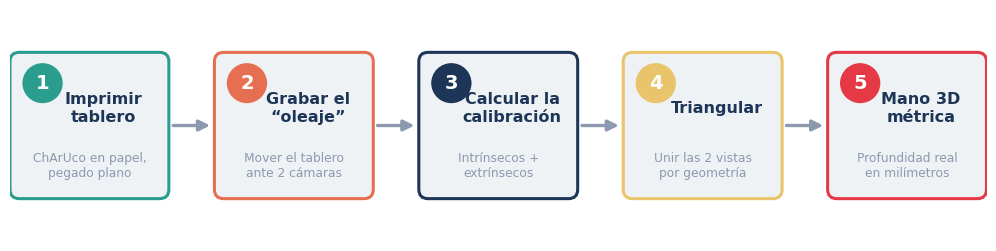
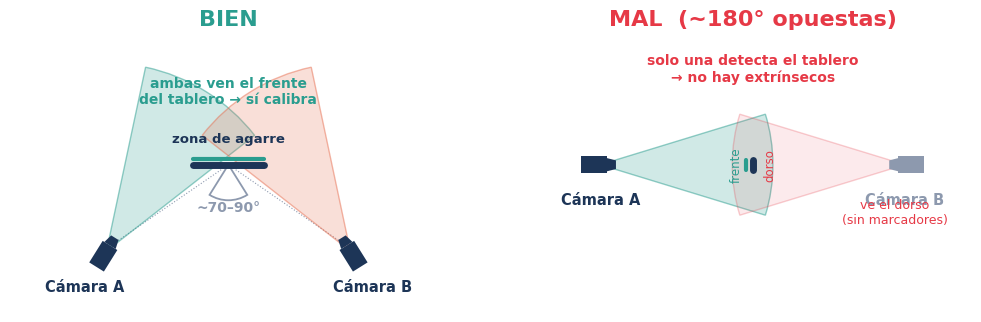
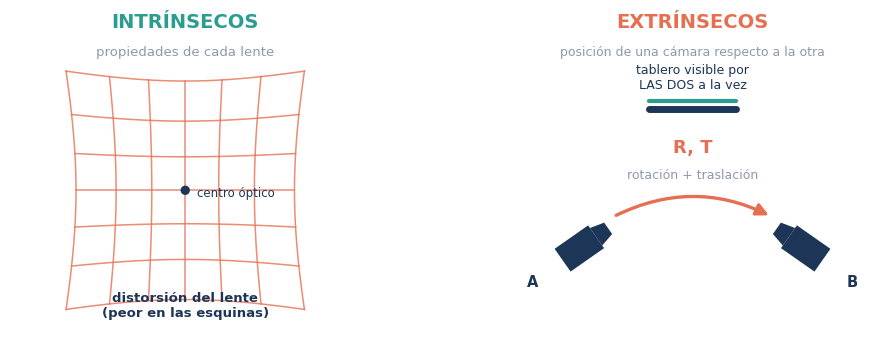
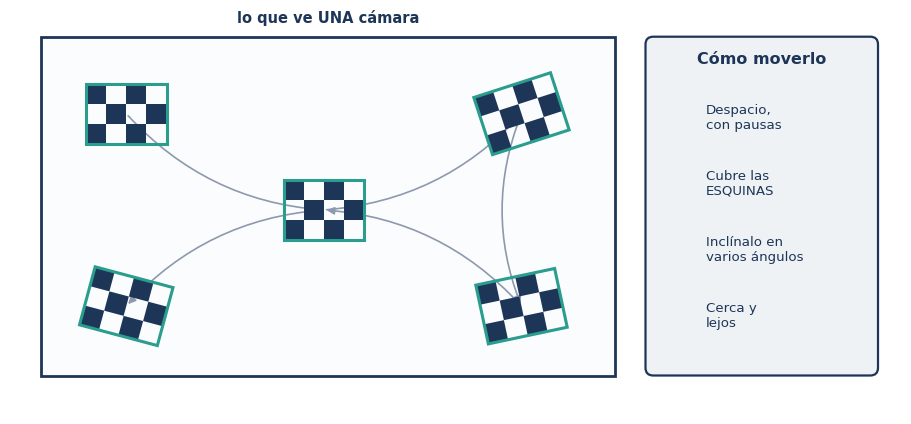
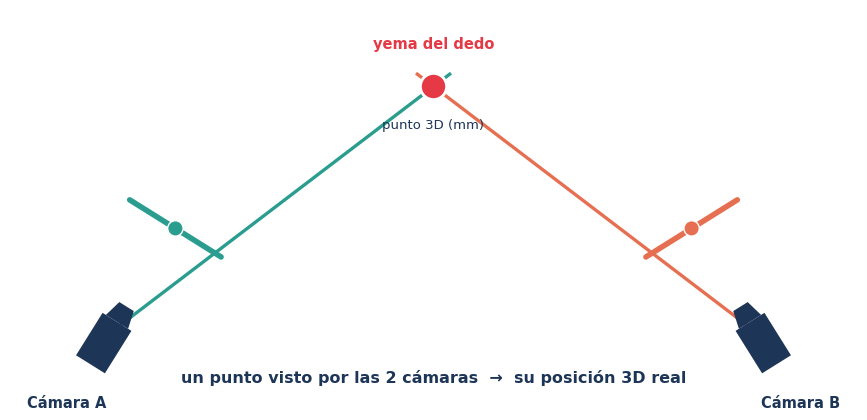

Source code (Python) for these figures, in order:
#!/usr/bin/env python3
"""Genera diagramas vectoriales (SVG) para el tutorial de calibracion."""
import os

import numpy as np
import matplotlib
matplotlib.use("Agg")
import matplotlib.pyplot as plt
from matplotlib.patches import FancyBboxPatch, FancyArrowPatch, Wedge, Circle, Rectangle, Polygon, PathPatch
from matplotlib.path import Path
import matplotlib.font_manager as fm

plt.rcParams["font.family"] = "DejaVu Sans"

INK   = "#1d3557"
TEAL  = "#2a9d8f"
ORANGE= "#e76f51"
RED   = "#e63946"
GOLD  = "#e9c46a"
GRAY  = "#8d99ae"
LIGHT = "#eef2f5"
WHITE = "#ffffff"


def save(fig, name):
    os.makedirs(os.path.dirname(name), exist_ok=True)
    fig.savefig(name, format="svg", bbox_inches="tight", transparent=True)
    fig.savefig(name.replace(".svg", ".png"), format="png", bbox_inches="tight",
                dpi=130, facecolor="white")
    plt.close(fig)
    print("->", name)


def rbox(ax, x, y, w, h, fc, ec=None, lw=1.5, rad=0.06, alpha=1.0, z=2):
    p = FancyBboxPatch((x, y), w, h, boxstyle=f"round,pad=0.0,rounding_size={rad}",
                       fc=fc, ec=ec or fc, lw=lw, alpha=alpha, zorder=z, mutation_aspect=1)
    ax.add_patch(p)
    return p


def arrow(ax, p0, p1, color=INK, lw=2.2, style="-|>", mut=18, z=3, conn="arc3,rad=0"):
    ax.add_patch(FancyArrowPatch(p0, p1, arrowstyle=style, mutation_scale=mut,
                 lw=lw, color=color, zorder=z, connectionstyle=conn,
                 shrinkA=2, shrinkB=2))


def camera(ax, x, y, ang_deg, scale=1.0, color=INK, fov=42, reach=2.6,
           fov_color=None, label=None, see=True):
    """Dibuja una camara (vista superior) apuntando a ang_deg, con su cono FOV."""
    a = np.radians(ang_deg)
    # cono FOV
    if fov_color:
        ax.add_patch(Wedge((x, y), reach, ang_deg - fov/2, ang_deg + fov/2,
                     fc=fov_color, ec="none", alpha=0.22 if see else 0.10, zorder=1))
        ax.add_patch(Wedge((x, y), reach, ang_deg - fov/2, ang_deg + fov/2,
                     fc="none", ec=fov_color, lw=1.0, alpha=0.5 if see else 0.25, zorder=1))
    # cuerpo
    bw, bh = 0.5*scale, 0.34*scale
    perp = a + np.pi/2
    dx, dy = np.cos(a), np.sin(a)
    px, py = np.cos(perp), np.sin(perp)
    cx, cy = x - dx*0.12*scale, y - dy*0.12*scale
    corners = [(cx+px*bh/2-dx*bw/2, cy+py*bh/2-dy*bw/2),
               (cx-px*bh/2-dx*bw/2, cy-py*bh/2-dy*bw/2),
               (cx-px*bh/2+dx*bw/2, cy-py*bh/2+dy*bw/2),
               (cx+px*bh/2+dx*bw/2, cy+py*bh/2+dy*bw/2)]
    ax.add_patch(Polygon(corners, closed=True, fc=color, ec="none", zorder=4))
    # lente
    ax.add_patch(Polygon([(cx+dx*bw/2+px*bh/2.6, cy+dy*bw/2+py*bh/2.6),
                          (cx+dx*bw/2-px*bh/2.6, cy+dy*bw/2-py*bh/2.6),
                          (cx+dx*(bw/2+0.18*scale)-px*bh/4, cy+dy*(bw/2+0.18*scale)-py*bh/4),
                          (cx+dx*(bw/2+0.18*scale)+px*bh/4, cy+dy*(bw/2+0.18*scale)+py*bh/4)],
                 closed=True, fc=color, ec="none", zorder=4))
    if label:
        ax.text(x - dx*0.82*scale, y - dy*0.82*scale, label, ha="center", va="center",
                fontsize=10.5, color=color, fontweight="bold")


def board(ax, x, y, w, h, ang=0, n=4, m=3, front_color=TEAL, show_front=True):
    """Tablero ChArUco esquematico (vista superior = una linea con caras)."""
    a = np.radians(ang)
    dx, dy = np.cos(a), np.sin(a)
    px, py = -np.sin(a), np.cos(a)
    # cara frontal (linea gruesa de color)
    ax.plot([x-dx*w/2, x+dx*w/2], [y-dy*w/2, y+dy*w/2], color=INK, lw=5, zorder=5,
            solid_capstyle="round")
    if show_front:
        off = 0.12
        ax.plot([x-dx*w/2+px*off, x+dx*w/2+px*off],
                [y-dy*w/2+py*off, y+dy*w/2+py*off], color=front_color, lw=3, zorder=5,
                solid_capstyle="round")


# ---------------------------------------------------------------- D1: pipeline
def d1_pipeline():
    fig, ax = plt.subplots(figsize=(12.6, 3.0))
    ax.set_xlim(0, 12.6); ax.set_ylim(0, 3.0); ax.axis("off")
    steps = [
        ("1", "Imprimir\ntablero", "ChArUco en papel,\npegado plano", TEAL),
        ("2", "Grabar el\n“oleaje”", "Mover el tablero\nante 2 cámaras", ORANGE),
        ("3", "Calcular la\ncalibración", "Intrínsecos +\nextrínsecos", INK),
        ("4", "Triangular", "Unir las 2 vistas\npor geometría", GOLD),
        ("5", "Mano 3D\nmétrica", "Profundidad real\nen milímetros", RED),
    ]
    n = len(steps); w = 2.05; gap = (12.6 - n*w) / (n-1) if n > 1 else 0
    xs = []
    for i, (num, title, sub, col) in enumerate(steps):
        x = i*(w+gap); xs.append(x)
        rbox(ax, x, 0.55, w, 1.9, fc=LIGHT, ec=col, lw=2.2, rad=0.12)
        ax.add_patch(Circle((x+0.42, 2.05), 0.26, fc=col, ec="none", zorder=3))
        ax.text(x+0.42, 2.05, num, ha="center", va="center", color="white",
                fontsize=14, fontweight="bold", zorder=4)
        ax.text(x+w/2+0.18, 1.72, title, ha="center", va="center", color=INK,
                fontsize=11.5, fontweight="bold")
        ax.text(x+w/2, 0.98, sub, ha="center", va="center", color=GRAY, fontsize=8.8)
    for i in range(n-1):
        arrow(ax, (xs[i]+w+0.02, 1.5), (xs[i+1]-0.02, 1.5), color=GRAY, lw=2.4, mut=16)
    save(fig, "docs/diagrams/d1_pipeline.svg")


# ----------------------------------------------------------- D2: angulo camaras
def d2_angle():
    fig, axes = plt.subplots(1, 2, figsize=(12.4, 4.9))
    for ax in axes:
        ax.set_xlim(-4.3, 4.3); ax.set_ylim(-1.2, 4.7); ax.axis("off"); ax.set_aspect("equal")

    # --- BIEN: ~80 grados ---
    ax = axes[0]
    obj = (0, 1.7)
    camera(ax, -2.4, 0.0, 58, color=INK, fov=40, reach=3.7, fov_color=TEAL, label="Cámara A")
    camera(ax,  2.4, 0.0, 122, color=INK, fov=40, reach=3.7, fov_color=ORANGE, label="Cámara B")
    board(ax, obj[0], obj[1], 1.4, 0.2, ang=0, front_color=TEAL)
    ax.text(obj[0], obj[1]+0.45, "zona de agarre", ha="center", color=INK, fontsize=9.5,
            fontweight="bold")
    ax.text(0, 2.92, "ambas ven el frente\ndel tablero → sí calibra", ha="center",
            color=TEAL, fontsize=10, fontweight="bold")
    # arco de angulo
    ax.add_patch(Wedge(obj, 0.7, 238, 302, fc="none", ec=GRAY, lw=1.3))
    ax.text(0, 0.78, "~70–90°", ha="center", color=GRAY, fontsize=10, fontweight="bold")
    ax.plot([obj[0], -2.4],[obj[1],0.05], color=GRAY, lw=0.8, ls=":", zorder=0)
    ax.plot([obj[0], 2.4],[obj[1],0.05], color=GRAY, lw=0.8, ls=":", zorder=0)
    ax.text(0, 4.45, "BIEN", ha="center", color=TEAL, fontsize=16, fontweight="bold")

    # --- MAL: ~180 grados ---
    ax = axes[1]
    obj = (0, 1.7)
    camera(ax, -3.0, 1.7, 0, color=INK, fov=34, reach=3.4, fov_color=TEAL)
    camera(ax,  3.0, 1.7, 180, color=GRAY, fov=34, reach=3.4, fov_color=RED, see=False)
    ax.text(-3.0, 0.92, "Cámara A", ha="center", color=INK, fontsize=10.5, fontweight="bold")
    ax.text( 3.0, 0.92, "Cámara B", ha="center", color=GRAY, fontsize=10.5, fontweight="bold")
    board(ax, obj[0], obj[1], 0.2, 1.4, ang=90, front_color=TEAL)
    ax.text(-0.32, 1.7, "frente", ha="center", va="center", color=TEAL, fontsize=8.5, rotation=90)
    ax.text(0.34, 1.7, "dorso", ha="center", va="center", color=RED, fontsize=8.5, rotation=90)
    ax.text(2.8, 0.55, "ve el dorso\n(sin marcadores)", ha="center", color=RED, fontsize=9)
    ax.text(0, 4.45, "MAL  (~180° opuestas)", ha="center", color=RED, fontsize=16, fontweight="bold")
    ax.text(0, 3.35, "solo una detecta el tablero\n→ no hay extrínsecos", ha="center",
            color=RED, fontsize=10, fontweight="bold")
    save(fig, "docs/diagrams/d2_angulo.svg")


# -------------------------------------------------- D3: intrinsecos vs extrinsecos
def d3_intr_extr():
    fig, axes = plt.subplots(1, 2, figsize=(12.0, 4.4))
    for ax in axes:
        ax.axis("off"); ax.set_aspect("equal")

    # Intrinsecos: rejilla con distorsion de barril
    ax = axes[0]; ax.set_xlim(0, 6); ax.set_ylim(-0.4, 5.4)
    ax.text(3, 5.1, "INTRÍNSECOS", ha="center", color=TEAL, fontsize=14, fontweight="bold")
    ax.text(3, 4.62, "propiedades de cada lente", ha="center", color=GRAY, fontsize=9.5)
    cx, cy, R = 3.0, 2.3, 1.7
    def barrel(px, py):
        dx, dy = px-cx, py-cy; r = np.hypot(dx, dy)
        k = 1 + 0.10*(r/R)**2
        return cx+dx*k, cy+dy*k
    gv = np.linspace(-1, 1, 7)
    for gx in gv:
        pts = [barrel(cx+gx*R, cy+t*R) for t in np.linspace(-1,1,40)]
        ax.plot(*zip(*pts), color=ORANGE, lw=1.1, alpha=0.8)
    for gy in gv:
        pts = [barrel(cx+t*R, cy+gy*R) for t in np.linspace(-1,1,40)]
        ax.plot(*zip(*pts), color=ORANGE, lw=1.1, alpha=0.8)
    ax.add_patch(Circle((cx, cy), 0.08, fc=INK, ec="none", zorder=5))
    ax.annotate("centro óptico", (cx, cy), (cx+0.2, cy-0.1), fontsize=8.5, color=INK)
    ax.text(cx, 0.15, "distorsión del lente\n(peor en las esquinas)", ha="center",
            color=INK, fontsize=9.5, fontweight="bold")

    # Extrinsecos: dos camaras + R,T
    ax = axes[1]; ax.set_xlim(0, 6); ax.set_ylim(-0.4, 5.4)
    ax.text(3, 5.1, "EXTRÍNSECOS", ha="center", color=ORANGE, fontsize=14, fontweight="bold")
    ax.text(3, 4.62, "posición de una cámara respecto a la otra", ha="center",
            color=GRAY, fontsize=9.0)
    camera(ax, 1.2, 1.4, 35, color=INK, scale=1.4, label="A")
    camera(ax, 4.8, 1.4, 145, color=INK, scale=1.4, label="B")
    arrow(ax, (1.65, 1.85), (4.35, 1.85), color=ORANGE, lw=2.4, mut=18, conn="arc3,rad=-0.25")
    ax.text(3.0, 2.95, "R, T", ha="center", color=ORANGE, fontsize=13, fontweight="bold")
    ax.text(3.0, 2.5, "rotación + traslación", ha="center", color=GRAY, fontsize=9)
    board(ax, 3.0, 3.7, 1.5, 0.2, front_color=TEAL)
    ax.text(3.0, 4.05, "tablero visible por\nLAS DOS a la vez", ha="center", color=INK, fontsize=9)
    save(fig, "docs/diagrams/d3_intr_extr.svg")


# ------------------------------------------------------------- D4: tecnica oleaje
def d4_oleaje():
    fig, ax = plt.subplots(figsize=(11.5, 5.2))
    ax.set_xlim(0, 11.5); ax.set_ylim(0, 5.2); ax.axis("off")
    # marco de la imagen de la camara
    fx, fy, fw, fh = 0.4, 0.5, 7.4, 4.4
    ax.add_patch(Rectangle((fx, fy), fw, fh, fc="#fbfcfd", ec=INK, lw=2.0))
    ax.text(fx+fw/2, fy+fh+0.18, "lo que ve UNA cámara", ha="center", color=INK,
            fontsize=10.5, fontweight="bold")

    def mini_board(cx, cy, s, ang=0, color=TEAL):
        a = np.radians(ang)
        for i in range(4):
            for j in range(3):
                if (i+j) % 2 == 0:
                    x0 = (i-2)*s; y0 = (j-1.5)*s
                    pts = [(x0, y0),(x0+s,y0),(x0+s,y0+s),(x0,y0+s)]
                    R = np.array([[np.cos(a),-np.sin(a)],[np.sin(a),np.cos(a)]])
                    pts = [(cx+R@np.array(p))[0:2] for p in [np.array(p) for p in pts]]
                    pts = [tuple((R@np.array([px,py]))+[cx,cy]) for px,py in [(x0,y0),(x0+s,y0),(x0+s,y0+s),(x0,y0+s)]]
                    ax.add_patch(Polygon(pts, closed=True, fc=INK, ec="none", zorder=3))
        # borde
        c = [(-2*s,-1.5*s),(2*s,-1.5*s),(2*s,1.5*s),(-2*s,1.5*s)]
        R = np.array([[np.cos(a),-np.sin(a)],[np.sin(a),np.cos(a)]])
        c = [tuple((R@np.array(p))+[cx,cy]) for p in c]
        ax.add_patch(Polygon(c, closed=True, fc="none", ec=color, lw=2.2, zorder=3))

    s = 0.26
    poses = [(1.5,3.9,0),(6.6,3.9,18),(1.5,1.4,-15),(6.6,1.4,12),(4.05,2.65,0)]
    for (cx,cy,ang) in poses:
        mini_board(cx, cy, s, ang)
    # flechas tenues entre poses (orden de recorrido)
    order = [(1.5,3.9),(4.05,2.65),(6.6,3.9),(6.6,1.4),(4.05,2.65),(1.5,1.4)]
    for p0,p1 in zip(order, order[1:]):
        arrow(ax, p0, p1, color=GRAY, lw=1.2, mut=11, style="-|>", conn="arc3,rad=0.2", z=2)

    # panel lateral de reglas
    px = 8.2
    rbox(ax, px, 0.5, 3.0, 4.4, fc=LIGHT, ec=INK, lw=1.6, rad=0.10)
    ax.text(px+1.5, 4.55, "Cómo moverlo", ha="center", color=INK, fontsize=11.5, fontweight="bold")
    tips = [(TEAL,"Despacio,\ncon pausas"),
            (ORANGE,"Cubre las\nESQUINAS"),
            (INK,"Inclínalo en\nvarios ángulos"),
            (GOLD,"Cerca y\nlejos")]
    for k,(col,txt) in enumerate(tips):
        yy = 3.85 - k*0.86
        ax.add_patch(Circle((px+0.42, yy), 0.16, fc=col, ec="none"))
        ax.text(px+0.78, yy, txt, ha="left", va="center", color=INK, fontsize=9.6)
    save(fig, "docs/diagrams/d4_oleaje.svg")


# ------------------------------------------------------------ D5: triangulacion
def d5_triangulacion():
    fig, ax = plt.subplots(figsize=(11.0, 5.2))
    ax.set_xlim(0, 11); ax.set_ylim(0, 5.2); ax.axis("off"); ax.set_aspect("equal")
    C1 = (1.3, 1.0); C2 = (9.7, 1.0); P = (5.5, 4.2)
    # rayos
    for C, col in [(C1, TEAL), (C2, ORANGE)]:
        ax.plot([C[0], P[0]+(P[0]-C[0])*0.05], [C[1], P[1]+(P[1]-C[1])*0.05],
                color=col, lw=2.4, zorder=2)
    # planos de imagen
    for C, col, ang in [(C1, TEAL, 58), (C2, ORANGE, 122)]:
        a = np.radians(ang); dx, dy = np.cos(a), np.sin(a); px, py = -dy, dx
        mx, my = C[0]+dx*1.6, C[1]+dy*1.6
        ax.plot([mx-px*0.7, mx+px*0.7],[my-py*0.7, my+py*0.7], color=col, lw=4,
                solid_capstyle="round", zorder=3)
        # punto proyectado
        t = 1.6
        ax.add_patch(Circle((C[0]+dx*t, C[1]+dy*t), 0.10, fc=col, ec="white", lw=1, zorder=5))
    camera(ax, *C1, 58, color=INK, scale=1.3, label="Cámara A")
    camera(ax, *C2, 122, color=INK, scale=1.3, label="Cámara B")
    # punto 3D
    ax.add_patch(Circle(P, 0.17, fc=RED, ec="white", lw=2, zorder=6))
    ax.text(P[0], P[1]+0.5, "yema del dedo", ha="center", color=RED, fontsize=10.5, fontweight="bold")
    ax.text(P[0], P[1]-0.55, "punto 3D (mm)", ha="center", color=INK, fontsize=9.5)
    ax.text(5.5, 0.35, "un punto visto por las 2 cámaras  →  su posición 3D real",
            ha="center", color=INK, fontsize=11.5, fontweight="bold")
    save(fig, "docs/diagrams/d5_triangulacion.svg")


if __name__ == "__main__":
    import os
    os.makedirs("diagrams", exist_ok=True)
    d1_pipeline(); d2_angle(); d3_intr_extr(); d4_oleaje(); d5_triangulacion()
    print("listo")
